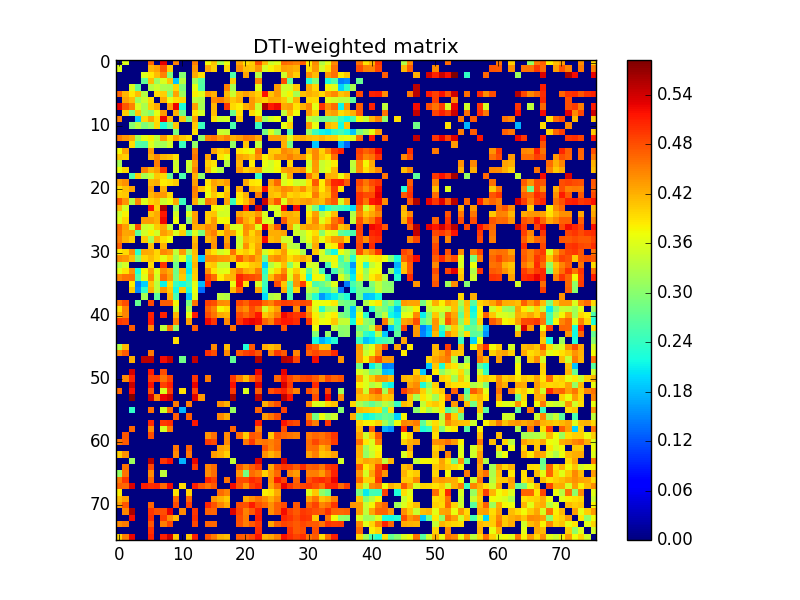

The file beside this chart, header and first rows:
0.000000000000000000e+00, 3.597401728412942257e-01, 0.000000000000000000e+00, 0.000000000000000000e+00, 0.000000000000000000e+00, 4.657732613708713831e-01, 0.000000000000000000e+00, 5.280512951128698562e-01, 0.000000000000000000e+00, 4.478854840604835075e-01, 0.000000000000000000e+00, 0.000000000000000000e+00, 4.504396800874495010e-01, 0.000000000000000000e+00, 3.740202390745778760e-01, 4.079458797117025970e-01, 3.219335054477203140e-01, 3.686304967648230124e-01, 0.000000000000000000e+00, 4.264728930728087231e-01, 3.933244790781865174e-01, 4.014042696784582143e-01, 4.759339858384931121e-01, 4.133379730120229079e-01
3.597401728412942257e-01, 0.000000000000000000e+00, 0.000000000000000000e+00, 0.000000000000000000e+00, 0.000000000000000000e+00, 4.181357160843979237e-01, 4.278196226895628063e-01, 4.767497345027202904e-01, 4.003370109760275852e-01, 0.000000000000000000e+00, 0.000000000000000000e+00, 0.000000000000000000e+00, 4.363870114552029222e-01, 0.000000000000000000e+00, 4.273568148640801145e-01, 4.014686971326010823e-01, 0.000000000000000000e+00, 3.969974000398803216e-01, 0.000000000000000000e+00, 4.389655119605351818e-01, 4.105483048467057916e-01, 4.058345917760117216e-01, 4.374639249154099740e-01, 3.526508227791714800e-01
0.000000000000000000e+00, 0.000000000000000000e+00, 0.000000000000000000e+00, 0.000000000000000000e+00, 3.588409075812700189e-01, 3.851933219330104241e-01, 4.126306979972449995e-01, 4.490527665418485026e-01, 2.930895078521609798e-01, 0.000000000000000000e+00, 2.993334950903703828e-01, 0.000000000000000000e+00, 4.243399173551077874e-01, 3.924678876803882055e-01, 0.000000000000000000e+00, 0.000000000000000000e+00, 0.000000000000000000e+00, 0.000000000000000000e+00, 2.590255650041651814e-01, 0.000000000000000000e+00, 4.278166196947996158e-01, 0.000000000000000000e+00, 3.308892538170827846e-01, 0.000000000000000000e+00
0.000000000000000000e+00, 0.000000000000000000e+00, 0.000000000000000000e+00, 0.000000000000000000e+00, 2.725555356191670109e-01, 4.122946465148639161e-01, 3.135465360052498984e-01, 3.578410313816123844e-01, 4.050273443982279065e-01, 1.887127411935496935e-01, 3.343225392956791220e-01, 0.000000000000000000e+00, 3.179591707022060842e-01, 2.651870959424184049e-01, 0.000000000000000000e+00, 0.000000000000000000e+00, 0.000000000000000000e+00, 0.000000000000000000e+00, 4.037276704007349837e-01, 0.000000000000000000e+00, 0.000000000000000000e+00, 0.000000000000000000e+00, 4.466633277011706760e-01, 0.000000000000000000e+00
0.000000000000000000e+00, 0.000000000000000000e+00, 3.588409075812700189e-01, 2.725555356191670109e-01, 0.000000000000000000e+00, 3.311674729973393960e-01, 3.458051329651298245e-01, 3.241591109091446765e-01, 3.226220204099856104e-01, 3.968352278020129131e-01, 2.918763218823616223e-01, 0.000000000000000000e+00, 3.644245251700153898e-01, 2.608884567080115846e-01, 0.000000000000000000e+00, 0.000000000000000000e+00, 0.000000000000000000e+00, 4.499656106008408929e-01, 3.217015338422835047e-01, 0.000000000000000000e+00, 0.000000000000000000e+00, 0.000000000000000000e+00, 3.603736911073616156e-01, 0.000000000000000000e+00
4.657732613708713831e-01, 4.181357160843979237e-01, 3.851933219330104241e-01, 4.122946465148639161e-01, 3.311674729973393960e-01, 0.000000000000000000e+00, 3.944684721024799834e-01, 4.012691119789207894e-01, 2.991683641602452259e-01, 4.295296343347981827e-01, 3.161083175647749210e-01, 0.000000000000000000e+00, 3.799834833720097116e-01, 3.605200570231287260e-01, 4.362888895817954027e-01, 4.195960487356821811e-01, 0.000000000000000000e+00, 4.160954137685832221e-01, 3.468992287660219165e-01, 4.160410427901947150e-01, 4.306143366177495047e-01, 4.171189496787959250e-01, 3.994195221107574856e-01, 5.180826418336709205e-01
0.000000000000000000e+00, 4.278196226895628063e-01, 4.126306979972449995e-01, 3.135465360052498984e-01, 3.458051329651298245e-01, 3.944684721024799834e-01, 0.000000000000000000e+00, 4.246708228325722922e-01, 3.660294463983497781e-01, 3.929034890069350028e-01, 3.942403667779946219e-01, 0.000000000000000000e+00, 3.376628798656147734e-01, 3.237273055609933836e-01, 0.000000000000000000e+00, 4.446298016581843870e-01, 4.504343544607490868e-01, 4.317812080163702104e-01, 4.063180207344936901e-01, 4.223314351866098160e-01, 0.000000000000000000e+00, 4.358449618223013133e-01, 4.093871277938290199e-01, 4.016625583376998154e-01
5.280512951128698562e-01, 4.767497345027202904e-01, 4.490527665418485026e-01, 3.578410313816123844e-01, 3.241591109091446765e-01, 4.012691119789207894e-01, 4.246708228325722922e-01, 0.000000000000000000e+00, 4.322422564040864224e-01, 5.258629135474496286e-01, 2.238133998521248114e-01, 0.000000000000000000e+00, 4.306344192455870967e-01, 3.187581638330516109e-01, 0.000000000000000000e+00, 4.173921392072680869e-01, 0.000000000000000000e+00, 4.960587003515989912e-01, 3.937213605560446195e-01, 3.830930677561054098e-01, 4.227989110565577024e-01, 4.348405672652954079e-01, 3.479323351627809924e-01, 5.591894262124597059e-01
0.000000000000000000e+00, 4.003370109760275852e-01, 2.930895078521609798e-01, 4.050273443982279065e-01, 3.226220204099856104e-01, 2.991683641602452259e-01, 3.660294463983497781e-01, 4.322422564040864224e-01, 0.000000000000000000e+00, 4.191592180837513948e-01, 2.830848312797750732e-01, 0.000000000000000000e+00, 3.888265825676274212e-01, 3.511825220525777169e-01, 0.000000000000000000e+00, 4.097910526229568973e-01, 0.000000000000000000e+00, 0.000000000000000000e+00, 2.778501959669351096e-01, 3.893835897510647959e-01, 0.000000000000000000e+00, 3.951714769767619151e-01, 3.704123821666189809e-01, 0.000000000000000000e+00
4.478854840604835075e-01, 0.000000000000000000e+00, 0.000000000000000000e+00, 1.887127411935496935e-01, 3.968352278020129131e-01, 4.295296343347981827e-01, 3.929034890069350028e-01, 5.258629135474496286e-01, 4.191592180837513948e-01, 0.000000000000000000e+00, 4.051852000965681100e-01, 2.908167173935025107e-01, 4.319516399358734882e-01, 0.000000000000000000e+00, 0.000000000000000000e+00, 3.905172836366955780e-01, 3.477543587916087087e-01, 3.538021153089933035e-01, 0.000000000000000000e+00, 4.041221953523996824e-01, 0.000000000000000000e+00, 0.000000000000000000e+00, 4.256376914860010019e-01, 3.118163409388973739e-01
0.000000000000000000e+00, 0.000000000000000000e+00, 2.993334950903703828e-01, 3.343225392956791220e-01, 2.918763218823616223e-01, 3.161083175647749210e-01, 3.942403667779946219e-01, 2.238133998521248114e-01, 2.830848312797750732e-01, 4.051852000965681100e-01, 0.000000000000000000e+00, 0.000000000000000000e+00, 4.056781590682361771e-01, 2.453447507688450990e-01, 0.000000000000000000e+00, 0.000000000000000000e+00, 0.000000000000000000e+00, 0.000000000000000000e+00, 2.548883230672117084e-01, 0.000000000000000000e+00, 0.000000000000000000e+00, 0.000000000000000000e+00, 2.441657806461277058e-01, 0.000000000000000000e+00
0.000000000000000000e+00, 0.000000000000000000e+00, 0.000000000000000000e+00, 0.000000000000000000e+00, 0.000000000000000000e+00, 0.000000000000000000e+00, 0.000000000000000000e+00, 0.000000000000000000e+00, 0.000000000000000000e+00, 2.908167173935025107e-01, 0.000000000000000000e+00, 0.000000000000000000e+00, 3.929143957925648745e-01, 0.000000000000000000e+00, 0.000000000000000000e+00, 0.000000000000000000e+00, 3.473922373735673919e-01, 3.426770621442533082e-01, 0.000000000000000000e+00, 0.000000000000000000e+00, 0.000000000000000000e+00, 0.000000000000000000e+00, 0.000000000000000000e+00, 2.871555603592861883e-01
4.504396800874495010e-01, 4.363870114552029222e-01, 4.243399173551077874e-01, 3.179591707022060842e-01, 3.644245251700153898e-01, 3.799834833720097116e-01, 3.376628798656147734e-01, 4.306344192455870967e-01, 3.888265825676274212e-01, 4.319516399358734882e-01, 4.056781590682361771e-01, 3.929143957925648745e-01, 0.000000000000000000e+00, 3.091470484401301899e-01, 4.487384096159253155e-01, 4.589738480089162742e-01, 4.337266067568094075e-01, 4.497818345900290171e-01, 4.187547552915173998e-01, 4.316454435522896205e-01, 4.506740848563232094e-01, 4.472106843398552800e-01, 4.241296538031301133e-01, 0.000000000000000000e+00
0.000000000000000000e+00, 0.000000000000000000e+00, 3.924678876803882055e-01, 2.651870959424184049e-01, 2.608884567080115846e-01, 3.605200570231287260e-01, 3.237273055609933836e-01, 3.187581638330516109e-01, 3.511825220525777169e-01, 0.000000000000000000e+00, 2.453447507688450990e-01, 0.000000000000000000e+00, 3.091470484401301899e-01, 0.000000000000000000e+00, 0.000000000000000000e+00, 0.000000000000000000e+00, 0.000000000000000000e+00, 0.000000000000000000e+00, 3.076229381803192164e-01, 0.000000000000000000e+00, 4.085515737533568781e-01, 0.000000000000000000e+00, 3.366644942236878824e-01, 0.000000000000000000e+00
3.740202390745778760e-01, 4.273568148640801145e-01, 0.000000000000000000e+00, 0.000000000000000000e+00, 0.000000000000000000e+00, 4.362888895817954027e-01, 0.000000000000000000e+00, 0.000000000000000000e+00, 0.000000000000000000e+00, 0.000000000000000000e+00, 0.000000000000000000e+00, 0.000000000000000000e+00, 4.487384096159253155e-01, 0.000000000000000000e+00, 0.000000000000000000e+00, 4.287293950070645843e-01, 4.017255760490713867e-01, 4.148207168186203164e-01, 0.000000000000000000e+00, 3.887106997880707127e-01, 3.796681049987827850e-01, 3.674358038150435934e-01, 4.556073790519479805e-01, 0.000000000000000000e+00
4.079458797117025970e-01, 4.014686971326010823e-01, 0.000000000000000000e+00, 0.000000000000000000e+00, 0.000000000000000000e+00, 4.195960487356821811e-01, 4.446298016581843870e-01, 4.173921392072680869e-01, 4.097910526229568973e-01, 3.905172836366955780e-01, 0.000000000000000000e+00, 0.000000000000000000e+00, 4.589738480089162742e-01, 0.000000000000000000e+00, 4.287293950070645843e-01, 0.000000000000000000e+00, 3.867306042951170753e-01, 3.669068329601579137e-01, 0.000000000000000000e+00, 4.285526505828010091e-01, 4.191602106689071849e-01, 4.054985179956003827e-01, 4.396979725335647959e-01, 3.812656119019660061e-01
3.219335054477203140e-01, 0.000000000000000000e+00, 0.000000000000000000e+00, 0.000000000000000000e+00, 0.000000000000000000e+00, 0.000000000000000000e+00, 4.504343544607490868e-01, 0.000000000000000000e+00, 0.000000000000000000e+00, 3.477543587916087087e-01, 0.000000000000000000e+00, 3.473922373735673919e-01, 4.337266067568094075e-01, 0.000000000000000000e+00, 4.017255760490713867e-01, 3.867306042951170753e-01, 0.000000000000000000e+00, 3.306657322088253914e-01, 0.000000000000000000e+00, 4.163504583586425944e-01, 0.000000000000000000e+00, 3.823546072873955093e-01, 0.000000000000000000e+00, 3.683065391340700767e-01
3.686304967648230124e-01, 3.969974000398803216e-01, 0.000000000000000000e+00, 0.000000000000000000e+00, 4.499656106008408929e-01, 4.160954137685832221e-01, 4.317812080163702104e-01, 4.960587003515989912e-01, 0.000000000000000000e+00, 3.538021153089933035e-01, 0.000000000000000000e+00, 3.426770621442533082e-01, 4.497818345900290171e-01, 0.000000000000000000e+00, 4.148207168186203164e-01, 3.669068329601579137e-01, 3.306657322088253914e-01, 0.000000000000000000e+00, 0.000000000000000000e+00, 4.327638292334209935e-01, 4.023410428827225993e-01, 4.139923868536242724e-01, 4.298224598918857220e-01, 3.528903337590155176e-01
0.000000000000000000e+00, 0.000000000000000000e+00, 2.590255650041651814e-01, 4.037276704007349837e-01, 3.217015338422835047e-01, 3.468992287660219165e-01, 4.063180207344936901e-01, 3.937213605560446195e-01, 2.778501959669351096e-01, 0.000000000000000000e+00, 2.548883230672117084e-01, 0.000000000000000000e+00, 4.187547552915173998e-01, 3.076229381803192164e-01, 0.000000000000000000e+00, 0.000000000000000000e+00, 0.000000000000000000e+00, 0.000000000000000000e+00, 0.000000000000000000e+00, 0.000000000000000000e+00, 0.000000000000000000e+00, 0.000000000000000000e+00, 2.422861033551305110e-01, 0.000000000000000000e+00
4.264728930728087231e-01, 4.389655119605351818e-01, 0.000000000000000000e+00, 0.000000000000000000e+00, 0.000000000000000000e+00, 4.160410427901947150e-01, 4.223314351866098160e-01, 3.830930677561054098e-01, 3.893835897510647959e-01, 4.041221953523996824e-01, 0.000000000000000000e+00, 0.000000000000000000e+00, 4.316454435522896205e-01, 0.000000000000000000e+00, 3.887106997880707127e-01, 4.285526505828010091e-01, 4.163504583586425944e-01, 4.327638292334209935e-01, 0.000000000000000000e+00, 0.000000000000000000e+00, 4.235723399180673088e-01, 3.867685169604688777e-01, 3.835233761490350890e-01, 0.000000000000000000e+00
3.933244790781865174e-01, 4.105483048467057916e-01, 4.278166196947996158e-01, 0.000000000000000000e+00, 0.000000000000000000e+00, 4.306143366177495047e-01, 0.000000000000000000e+00, 4.227989110565577024e-01, 0.000000000000000000e+00, 0.000000000000000000e+00, 0.000000000000000000e+00, 0.000000000000000000e+00, 4.506740848563232094e-01, 4.085515737533568781e-01, 3.796681049987827850e-01, 4.191602106689071849e-01, 0.000000000000000000e+00, 4.023410428827225993e-01, 0.000000000000000000e+00, 4.235723399180673088e-01, 0.000000000000000000e+00, 4.204184087143094106e-01, 4.114541082780907022e-01, 5.199589615497225426e-01
4.014042696784582143e-01, 4.058345917760117216e-01, 0.000000000000000000e+00, 0.000000000000000000e+00, 0.000000000000000000e+00, 4.171189496787959250e-01, 4.358449618223013133e-01, 4.348405672652954079e-01, 3.951714769767619151e-01, 0.000000000000000000e+00, 0.000000000000000000e+00, 0.000000000000000000e+00, 4.472106843398552800e-01, 0.000000000000000000e+00, 3.674358038150435934e-01, 4.054985179956003827e-01, 3.823546072873955093e-01, 4.139923868536242724e-01, 0.000000000000000000e+00, 3.867685169604688777e-01, 4.204184087143094106e-01, 0.000000000000000000e+00, 4.530735318773255749e-01, 0.000000000000000000e+00
4.759339858384931121e-01, 4.374639249154099740e-01, 3.308892538170827846e-01, 4.466633277011706760e-01, 3.603736911073616156e-01, 3.994195221107574856e-01, 4.093871277938290199e-01, 3.479323351627809924e-01, 3.704123821666189809e-01, 4.256376914860010019e-01, 2.441657806461277058e-01, 0.000000000000000000e+00, 4.241296538031301133e-01, 3.366644942236878824e-01, 4.556073790519479805e-01, 4.396979725335647959e-01, 0.000000000000000000e+00, 4.298224598918857220e-01, 2.422861033551305110e-01, 3.835233761490350890e-01, 4.114541082780907022e-01, 4.530735318773255749e-01, 0.000000000000000000e+00, 5.419975490756608894e-01
4.133379730120229079e-01, 3.526508227791714800e-01, 0.000000000000000000e+00, 0.000000000000000000e+00, 0.000000000000000000e+00, 5.180826418336709205e-01, 4.016625583376998154e-01, 5.591894262124597059e-01, 0.000000000000000000e+00, 3.118163409388973739e-01, 0.000000000000000000e+00, 2.871555603592861883e-01, 0.000000000000000000e+00, 0.000000000000000000e+00, 0.000000000000000000e+00, 3.812656119019660061e-01, 3.683065391340700767e-01, 3.528903337590155176e-01, 0.000000000000000000e+00, 0.000000000000000000e+00, 5.199589615497225426e-01, 0.000000000000000000e+00, 5.419975490756608894e-01, 0.000000000000000000e+00
3.496723574638129772e-01, 3.786893716956101219e-01, 0.000000000000000000e+00, 0.000000000000000000e+00, 0.000000000000000000e+00, 4.071946989464160782e-01, 4.248147321838204871e-01, 5.156696290514346526e-01, 0.000000000000000000e+00, 3.517537300811571233e-01, 0.000000000000000000e+00, 3.575095639268162095e-01, 4.315506170774596195e-01, 0.000000000000000000e+00, 4.033580650542805124e-01, 4.093038764416768172e-01, 3.506979945322037939e-01, 3.525767431574888811e-01, 0.000000000000000000e+00, 4.255371670392117944e-01, 4.127848192799474791e-01, 4.119577244630708845e-01, 4.359427336494747229e-01, 3.589922763667974803e-01
3.629819164600278092e-01, 3.960886077981429776e-01, 0.000000000000000000e+00, 0.000000000000000000e+00, 4.325798256657775176e-01, 4.337608019095079981e-01, 4.229178771955591776e-01, 5.248462185189275431e-01, 0.000000000000000000e+00, 3.700055696063145882e-01, 0.000000000000000000e+00, 3.062731860822104912e-01, 4.309852182928444186e-01, 0.000000000000000000e+00, 4.013341512895918228e-01, 4.346344285617081971e-01, 3.736976692738399053e-01, 3.771913403182641233e-01, 0.000000000000000000e+00, 4.640100867836384202e-01, 4.248413795985849228e-01, 4.030771864253940850e-01, 4.764087673846357784e-01, 3.531478284572220905e-01
4.622115613755061747e-01, 4.312191960659212953e-01, 3.490548154075697740e-01, 4.821033210172905870e-01, 3.495703517305834840e-01, 3.582565692512638122e-01, 4.044818826341491924e-01, 4.236895323586292728e-01, 3.375049941183271840e-01, 0.000000000000000000e+00, 3.679856720566759831e-01, 0.000000000000000000e+00, 4.221675664002982886e-01, 4.218726450518419102e-01, 4.445113454205051884e-01, 4.359208220362438824e-01, 0.000000000000000000e+00, 4.289136781789846253e-01, 3.563484353274496974e-01, 3.578168075558222916e-01, 4.451816936419842885e-01, 4.333719413345560878e-01, 3.609685466020641775e-01, 5.237999010927517629e-01
4.587193536775093783e-01, 4.271181951100189167e-01, 4.294031274603580250e-01, 2.699109783612109736e-01, 3.507861483230230726e-01, 3.784565854992860134e-01, 3.508938741802076766e-01, 4.314479441889130240e-01, 4.160553683009802217e-01, 3.587196430537228919e-01, 4.012611738831188823e-01, 2.649976214030843047e-01, 3.595351055832952114e-01, 2.911647675400751978e-01, 4.342476026837255865e-01, 4.510887603552051761e-01, 3.955360097605088998e-01, 4.344612493268901199e-01, 4.237291386473728272e-01, 3.741218867085432942e-01, 4.372299622190691237e-01, 3.972086666462539828e-01, 4.293557124646478762e-01, 0.000000000000000000e+00
4.492131722361077939e-01, 4.194798510955871085e-01, 4.009803105414118107e-01, 0.000000000000000000e+00, 4.027411306112412270e-01, 3.218414609170723861e-01, 4.168287113452884829e-01, 3.888972413698463804e-01, 3.727596778764707963e-01, 0.000000000000000000e+00, 0.000000000000000000e+00, 0.000000000000000000e+00, 4.141037955103368806e-01, 0.000000000000000000e+00, 4.166212465571432211e-01, 4.342320034849512789e-01, 0.000000000000000000e+00, 4.282001483117353069e-01, 0.000000000000000000e+00, 3.477617979149852934e-01, 4.162154596796082129e-01, 4.061879081730012109e-01, 4.173793763848365757e-01, 5.215514423201388361e-01
4.696794208698498729e-01, 0.000000000000000000e+00, 0.000000000000000000e+00, 0.000000000000000000e+00, 0.000000000000000000e+00, 4.096037151013697253e-01, 0.000000000000000000e+00, 4.193363604047838922e-01, 0.000000000000000000e+00, 0.000000000000000000e+00, 0.000000000000000000e+00, 0.000000000000000000e+00, 4.251345491768485085e-01, 0.000000000000000000e+00, 0.000000000000000000e+00, 4.381945373928746168e-01, 0.000000000000000000e+00, 4.447899663972839090e-01, 0.000000000000000000e+00, 3.507342067722976076e-01, 4.393046662562187787e-01, 3.956610078597354030e-01, 4.291819455577057241e-01, 0.000000000000000000e+00
3.828615076180770793e-01, 3.938208780459925840e-01, 4.397714874445882161e-01, 2.325102282708834955e-01, 4.233789375145282086e-01, 4.225281037882461233e-01, 3.959894712013595219e-01, 4.448235473049890754e-01, 4.340900763285798769e-01, 3.390739422579093776e-01, 4.324277148599304232e-01, 3.132884035928558131e-01, 4.136791983743806078e-01, 0.000000000000000000e+00, 4.147587037574108071e-01, 3.882168683865782066e-01, 3.523384372454752000e-01, 3.647702595146227744e-01, 4.571994454486967840e-01, 3.898886466836662956e-01, 4.044692588358244079e-01, 3.873974549829474756e-01, 4.348916236836132820e-01, 3.514639991414594267e-01
4.412711727856519772e-01, 4.364119929376675810e-01, 4.130362843332093248e-01, 2.945336504606481109e-01, 3.963559960667644155e-01, 4.118218418494006827e-01, 3.950771798005637825e-01, 3.644090108990307164e-01, 3.967618175401562142e-01, 3.191248842530747809e-01, 3.662293261827275215e-01, 2.446869302288214865e-01, 4.091866372003402086e-01, 1.869413734761516122e-01, 4.456257982478183943e-01, 4.456971243109371095e-01, 4.345024991424152883e-01, 4.343439553820745980e-01, 4.113399672452212052e-01, 4.735885697365652125e-01, 4.348063617188541730e-01, 4.535370426722736825e-01, 4.233797815434088840e-01, 2.829701647340053805e-01
3.318523241019912806e-01, 3.533280117196058723e-01, 0.000000000000000000e+00, 0.000000000000000000e+00, 0.000000000000000000e+00, 3.944114258519096916e-01, 0.000000000000000000e+00, 4.963214147233416251e-01, 0.000000000000000000e+00, 2.833754575861399116e-01, 0.000000000000000000e+00, 2.143530351471746864e-01, 4.174441650486813149e-01, 0.000000000000000000e+00, 3.995416936981462941e-01, 4.063306895698636234e-01, 3.451934828842547209e-01, 3.448324971491509849e-01, 0.000000000000000000e+00, 3.827277832160234095e-01, 3.862110558289966189e-01, 4.046363687587608005e-01, 4.107734414768299813e-01, 1.925865716775005954e-01
3.644990386594005871e-01, 3.911225751516412275e-01, 4.388541906575649798e-01, 2.231602706393203128e-01, 3.770901329905564925e-01, 4.295229892879611766e-01, 3.637675821308797852e-01, 4.407194912459336256e-01, 4.209784517172994733e-01, 2.832471242704339143e-01, 4.161486252944807118e-01, 2.079832210016064054e-01, 4.045477291340737191e-01, 0.000000000000000000e+00, 4.401411602844996773e-01, 3.887218414578760828e-01, 3.614870730465344906e-01, 3.642755459792714756e-01, 4.216196013562600875e-01, 4.520515656307214081e-01, 4.220124908207036896e-01, 4.119769522619340929e-01, 4.524407356434131944e-01, 2.358258233067143106e-01
4.441158766355274845e-01, 4.572813287662380044e-01, 4.603141448616486220e-01, 2.598955615227699911e-01, 3.594297591526868230e-01, 4.436633364370283772e-01, 3.523809434670940877e-01, 4.619498763701743727e-01, 4.299271159601170122e-01, 2.904973458893416738e-01, 4.041771379118577756e-01, 2.381490392140183932e-01, 4.023099471548334805e-01, 0.000000000000000000e+00, 4.889925168520594112e-01, 4.610318154684667213e-01, 3.841168537978493780e-01, 4.158339862356678074e-01, 4.164216251906358024e-01, 5.053495492118594834e-01, 4.878657280698605048e-01, 4.822659049347315929e-01, 4.743576293001022792e-01, 2.591287313436769768e-01
0.000000000000000000e+00, 0.000000000000000000e+00, 3.835790378676833812e-01, 1.440432980886537095e-01, 1.910355183698183024e-01, 4.078450402556517140e-01, 3.346874412600061022e-01, 2.136603175125038889e-01, 3.930903875983893236e-01, 2.445134030844736128e-01, 2.186906773005267979e-01, 2.533857964196348789e-01, 3.609175144427774207e-01, 1.794955977475481135e-01, 5.110729682869151747e-01, 0.000000000000000000e+00, 0.000000000000000000e+00, 0.000000000000000000e+00, 3.668217414368766249e-01, 5.114338041409245417e-01, 3.911097601231128262e-01, 0.000000000000000000e+00, 3.544874806243077936e-01, 2.473538754650322080e-01
0.000000000000000000e+00, 0.000000000000000000e+00, 4.058950441913490859e-01, 1.525005490832997967e-01, 2.344693316110013914e-01, 4.187373196789959118e-01, 3.388416710348499117e-01, 4.371664653271530865e-01, 4.058051960911855938e-01, 2.173518485144229906e-01, 4.051735352939432877e-01, 2.234533649207280093e-01, 3.702884471555935031e-01, 1.332616083669201923e-01, 0.000000000000000000e+00, 0.000000000000000000e+00, 0.000000000000000000e+00, 0.000000000000000000e+00, 4.153878650066046840e-01, 4.733215956114442124e-01, 0.000000000000000000e+00, 0.000000000000000000e+00, 4.270638093100508903e-01, 2.325425332915349863e-01
0.000000000000000000e+00, 0.000000000000000000e+00, 0.000000000000000000e+00, 0.000000000000000000e+00, 3.228873014450073242e-01, 0.000000000000000000e+00, 2.687155902385712225e-01, 0.000000000000000000e+00, 4.204255640506743830e-01, 2.553462523183294142e-01, 0.000000000000000000e+00, 1.861260537561232054e-01, 3.578006019104987834e-01, 0.000000000000000000e+00, 0.000000000000000000e+00, 0.000000000000000000e+00, 3.387980867402948237e-01, 3.312888902506063160e-01, 0.000000000000000000e+00, 0.000000000000000000e+00, 0.000000000000000000e+00, 0.000000000000000000e+00, 0.000000000000000000e+00, 1.993917498973913072e-01
4.584428439472807981e-01, 4.802739771586219120e-01, 0.000000000000000000e+00, 2.759483313746238231e-01, 0.000000000000000000e+00, 4.832361623240640780e-01, 0.000000000000000000e+00, 4.729445006680239039e-01, 4.720034360042197896e-01, 3.759409414668061222e-01, 0.000000000000000000e+00, 2.908491626218394077e-01, 4.573735008193158813e-01, 0.000000000000000000e+00, 4.908105881955122096e-01, 4.806310910040981210e-01, 4.430158136654865908e-01, 4.401180621486968092e-01, 0.000000000000000000e+00, 4.845942641798884898e-01, 4.694345583382976139e-01, 4.958590164608935869e-01, 4.967401487000940863e-01, 4.630283597224366110e-01
3.908899614884592255e-01, 4.495688239324575064e-01, 0.000000000000000000e+00, 0.000000000000000000e+00, 0.000000000000000000e+00, 0.000000000000000000e+00, 0.000000000000000000e+00, 0.000000000000000000e+00, 0.000000000000000000e+00, 3.441543458267191102e-01, 0.000000000000000000e+00, 3.238842192263354236e-01, 0.000000000000000000e+00, 0.000000000000000000e+00, 4.697225316026780173e-01, 4.480087835693485898e-01, 3.774719339243001737e-01, 3.913483028307664924e-01, 0.000000000000000000e+00, 4.565175974600542141e-01, 4.410296442407948825e-01, 4.821847935596468848e-01, 4.588589473187114076e-01, 3.488346764716626081e-01
4.173486132048165875e-01, 4.474828911176298996e-01, 0.000000000000000000e+00, 0.000000000000000000e+00, 0.000000000000000000e+00, 5.072296028557335967e-01, 0.000000000000000000e+00, 5.081752720810163160e-01, 0.000000000000000000e+00, 4.175723443293181125e-01, 0.000000000000000000e+00, 3.668285501346603139e-01, 5.128077516825715332e-01, 0.000000000000000000e+00, 4.833389065186894928e-01, 4.593331789154789790e-01, 4.235705336537273769e-01, 4.166423307607184934e-01, 0.000000000000000000e+00, 4.835448351818193991e-01, 4.645742548496091806e-01, 4.838766574606275794e-01, 5.145446949680373416e-01, 4.062903181326867896e-01
4.938774130645904870e-01, 4.876578623871070106e-01, 0.000000000000000000e+00, 0.000000000000000000e+00, 0.000000000000000000e+00, 5.131544345970516785e-01, 0.000000000000000000e+00, 0.000000000000000000e+00, 0.000000000000000000e+00, 4.501276410639261094e-01, 0.000000000000000000e+00, 4.319554584887967952e-01, 0.000000000000000000e+00, 0.000000000000000000e+00, 5.237039590473061557e-01, 4.976824705721694109e-01, 0.000000000000000000e+00, 4.445523616333669770e-01, 0.000000000000000000e+00, 4.961601398391671247e-01, 5.208288332200700088e-01, 5.297214610753380182e-01, 5.218361481519808720e-01, 4.665374608176359739e-01
0.000000000000000000e+00, 0.000000000000000000e+00, 4.717019532982457131e-01, 0.000000000000000000e+00, 0.000000000000000000e+00, 4.430589617126277080e-01, 0.000000000000000000e+00, 3.366193375290699730e-01, 4.578165983963484176e-01, 3.088432007032654858e-01, 0.000000000000000000e+00, 0.000000000000000000e+00, 4.720154119081090838e-01, 0.000000000000000000e+00, 0.000000000000000000e+00, 0.000000000000000000e+00, 0.000000000000000000e+00, 0.000000000000000000e+00, 4.577862540576765893e-01, 0.000000000000000000e+00, 0.000000000000000000e+00, 0.000000000000000000e+00, 4.416099480903504793e-01, 0.000000000000000000e+00
0.000000000000000000e+00, 0.000000000000000000e+00, 0.000000000000000000e+00, 0.000000000000000000e+00, 0.000000000000000000e+00, 0.000000000000000000e+00, 0.000000000000000000e+00, 0.000000000000000000e+00, 0.000000000000000000e+00, 0.000000000000000000e+00, 0.000000000000000000e+00, 0.000000000000000000e+00, 0.000000000000000000e+00, 0.000000000000000000e+00, 0.000000000000000000e+00, 0.000000000000000000e+00, 0.000000000000000000e+00, 0.000000000000000000e+00, 0.000000000000000000e+00, 0.000000000000000000e+00, 0.000000000000000000e+00, 0.000000000000000000e+00, 0.000000000000000000e+00, 0.000000000000000000e+00
0.000000000000000000e+00, 0.000000000000000000e+00, 0.000000000000000000e+00, 0.000000000000000000e+00, 0.000000000000000000e+00, 0.000000000000000000e+00, 0.000000000000000000e+00, 0.000000000000000000e+00, 0.000000000000000000e+00, 3.932671330629987083e-01, 0.000000000000000000e+00, 0.000000000000000000e+00, 0.000000000000000000e+00, 0.000000000000000000e+00, 0.000000000000000000e+00, 0.000000000000000000e+00, 0.000000000000000000e+00, 0.000000000000000000e+00, 0.000000000000000000e+00, 0.000000000000000000e+00, 0.000000000000000000e+00, 0.000000000000000000e+00, 0.000000000000000000e+00, 0.000000000000000000e+00
3.292420035270660073e-01, 4.147307440390405886e-01, 0.000000000000000000e+00, 0.000000000000000000e+00, 0.000000000000000000e+00, 0.000000000000000000e+00, 0.000000000000000000e+00, 0.000000000000000000e+00, 0.000000000000000000e+00, 0.000000000000000000e+00, 0.000000000000000000e+00, 0.000000000000000000e+00, 0.000000000000000000e+00, 0.000000000000000000e+00, 0.000000000000000000e+00, 4.437273170071772133e-01, 0.000000000000000000e+00, 4.129288930441176175e-01, 0.000000000000000000e+00, 0.000000000000000000e+00, 2.266138959907245121e-01, 4.739662085462990060e-01, 0.000000000000000000e+00, 4.219796842540550208e-01
4.438400124847626249e-01, 4.716026675927552092e-01, 0.000000000000000000e+00, 0.000000000000000000e+00, 0.000000000000000000e+00, 4.533153953351208854e-01, 0.000000000000000000e+00, 0.000000000000000000e+00, 0.000000000000000000e+00, 0.000000000000000000e+00, 0.000000000000000000e+00, 0.000000000000000000e+00, 0.000000000000000000e+00, 0.000000000000000000e+00, 4.990945625421572829e-01, 4.818790881309545915e-01, 0.000000000000000000e+00, 4.436672663830719121e-01, 0.000000000000000000e+00, 4.730036336929118734e-01, 4.891138967062796938e-01, 4.995091248870108802e-01, 4.774445797234473932e-01, 0.000000000000000000e+00
0.000000000000000000e+00, 0.000000000000000000e+00, 4.215011132947604766e-01, 0.000000000000000000e+00, 5.525840236927621607e-01, 5.518444243280328232e-01, 0.000000000000000000e+00, 5.208811555464057941e-01, 5.460268252865817518e-01, 0.000000000000000000e+00, 2.824442811152830246e-01, 0.000000000000000000e+00, 5.464312885885789228e-01, 0.000000000000000000e+00, 0.000000000000000000e+00, 0.000000000000000000e+00, 0.000000000000000000e+00, 0.000000000000000000e+00, 2.718417066316364816e-01, 0.000000000000000000e+00, 0.000000000000000000e+00, 0.000000000000000000e+00, 5.556654019957353308e-01, 0.000000000000000000e+00
0.000000000000000000e+00, 0.000000000000000000e+00, 0.000000000000000000e+00, 0.000000000000000000e+00, 0.000000000000000000e+00, 0.000000000000000000e+00, 0.000000000000000000e+00, 0.000000000000000000e+00, 0.000000000000000000e+00, 0.000000000000000000e+00, 0.000000000000000000e+00, 0.000000000000000000e+00, 0.000000000000000000e+00, 0.000000000000000000e+00, 0.000000000000000000e+00, 0.000000000000000000e+00, 0.000000000000000000e+00, 0.000000000000000000e+00, 0.000000000000000000e+00, 0.000000000000000000e+00, 0.000000000000000000e+00, 0.000000000000000000e+00, 0.000000000000000000e+00, 0.000000000000000000e+00
0.000000000000000000e+00, 0.000000000000000000e+00, 5.370639766753604327e-01, 0.000000000000000000e+00, 0.000000000000000000e+00, 5.139539492808786747e-01, 0.000000000000000000e+00, 4.810718488583751173e-01, 0.000000000000000000e+00, 0.000000000000000000e+00, 0.000000000000000000e+00, 0.000000000000000000e+00, 0.000000000000000000e+00, 0.000000000000000000e+00, 0.000000000000000000e+00, 0.000000000000000000e+00, 0.000000000000000000e+00, 0.000000000000000000e+00, 0.000000000000000000e+00, 0.000000000000000000e+00, 0.000000000000000000e+00, 0.000000000000000000e+00, 5.256173488876306754e-01, 0.000000000000000000e+00
0.000000000000000000e+00, 4.413402645768619847e-01, 5.083428286652739159e-01, 0.000000000000000000e+00, 0.000000000000000000e+00, 4.904276634552814929e-01, 4.917684573246535185e-01, 4.575108677821155823e-01, 4.886539988271120238e-01, 0.000000000000000000e+00, 0.000000000000000000e+00, 0.000000000000000000e+00, 4.968624835792297967e-01, 0.000000000000000000e+00, 4.533687410574189225e-01, 0.000000000000000000e+00, 0.000000000000000000e+00, 0.000000000000000000e+00, 4.945201890071297957e-01, 4.485973797737404789e-01, 4.125645718508668125e-01, 4.629842587566834200e-01, 4.972001280093731879e-01, 0.000000000000000000e+00
0.000000000000000000e+00, 0.000000000000000000e+00, 5.453638812514209899e-01, 0.000000000000000000e+00, 0.000000000000000000e+00, 5.205909969883127930e-01, 0.000000000000000000e+00, 4.911540156422741221e-01, 5.095993665638239856e-01, 0.000000000000000000e+00, 0.000000000000000000e+00, 0.000000000000000000e+00, 5.279239606621509706e-01, 0.000000000000000000e+00, 0.000000000000000000e+00, 0.000000000000000000e+00, 0.000000000000000000e+00, 0.000000000000000000e+00, 5.187967203788949044e-01, 0.000000000000000000e+00, 0.000000000000000000e+00, 0.000000000000000000e+00, 5.343659114409656796e-01, 0.000000000000000000e+00
4.617784217011867143e-01, 0.000000000000000000e+00, 5.192697113559380240e-01, 0.000000000000000000e+00, 0.000000000000000000e+00, 4.778829701726635126e-01, 0.000000000000000000e+00, 3.555096141221342765e-01, 4.897716132872765860e-01, 0.000000000000000000e+00, 3.890206788349855893e-01, 0.000000000000000000e+00, 4.869581528304021134e-01, 0.000000000000000000e+00, 0.000000000000000000e+00, 0.000000000000000000e+00, 0.000000000000000000e+00, 0.000000000000000000e+00, 4.912403931261343226e-01, 0.000000000000000000e+00, 3.583241646146013148e-01, 0.000000000000000000e+00, 4.711228037066756968e-01, 0.000000000000000000e+00
0.000000000000000000e+00, 0.000000000000000000e+00, 5.821963719088384392e-01, 0.000000000000000000e+00, 0.000000000000000000e+00, 5.426155202967050117e-01, 4.446644484996796209e-01, 5.254479021010618478e-01, 5.425729101601721727e-01, 0.000000000000000000e+00, 0.000000000000000000e+00, 0.000000000000000000e+00, 5.326727585911823493e-01, 4.332845955755026957e-01, 0.000000000000000000e+00, 0.000000000000000000e+00, 0.000000000000000000e+00, 0.000000000000000000e+00, 5.625064301144770962e-01, 0.000000000000000000e+00, 0.000000000000000000e+00, 0.000000000000000000e+00, 5.513648968619484503e-01, 0.000000000000000000e+00
0.000000000000000000e+00, 0.000000000000000000e+00, 0.000000000000000000e+00, 0.000000000000000000e+00, 0.000000000000000000e+00, 0.000000000000000000e+00, 0.000000000000000000e+00, 0.000000000000000000e+00, 0.000000000000000000e+00, 4.544376673876103778e-01, 0.000000000000000000e+00, 4.503262573634528865e-01, 0.000000000000000000e+00, 0.000000000000000000e+00, 0.000000000000000000e+00, 0.000000000000000000e+00, 4.394895638241266833e-01, 4.186077592243360734e-01, 0.000000000000000000e+00, 0.000000000000000000e+00, 0.000000000000000000e+00, 0.000000000000000000e+00, 0.000000000000000000e+00, 4.207599973073495869e-01
0.000000000000000000e+00, 0.000000000000000000e+00, 2.382882021587834076e-01, 0.000000000000000000e+00, 0.000000000000000000e+00, 4.602346870374894872e-01, 0.000000000000000000e+00, 3.515656122641517833e-01, 4.609836049469839270e-01, 0.000000000000000000e+00, 1.755034404534636105e-01, 0.000000000000000000e+00, 0.000000000000000000e+00, 0.000000000000000000e+00, 0.000000000000000000e+00, 0.000000000000000000e+00, 0.000000000000000000e+00, 0.000000000000000000e+00, 3.105831404856512212e-01, 0.000000000000000000e+00, 0.000000000000000000e+00, 0.000000000000000000e+00, 4.683236137341579841e-01, 0.000000000000000000e+00
0.000000000000000000e+00, 0.000000000000000000e+00, 0.000000000000000000e+00, 0.000000000000000000e+00, 0.000000000000000000e+00, 0.000000000000000000e+00, 0.000000000000000000e+00, 0.000000000000000000e+00, 0.000000000000000000e+00, 4.727702895905304126e-01, 0.000000000000000000e+00, 4.717751776823769227e-01, 0.000000000000000000e+00, 0.000000000000000000e+00, 0.000000000000000000e+00, 0.000000000000000000e+00, 4.454210203018326153e-01, 4.214812334357916912e-01, 0.000000000000000000e+00, 0.000000000000000000e+00, 0.000000000000000000e+00, 0.000000000000000000e+00, 0.000000000000000000e+00, 4.350566525459034217e-01
0.000000000000000000e+00, 0.000000000000000000e+00, 0.000000000000000000e+00, 0.000000000000000000e+00, 0.000000000000000000e+00, 5.039646926387791881e-01, 0.000000000000000000e+00, 4.944596450191556802e-01, 5.009991777991624762e-01, 0.000000000000000000e+00, 0.000000000000000000e+00, 0.000000000000000000e+00, 5.159220562160176105e-01, 0.000000000000000000e+00, 0.000000000000000000e+00, 0.000000000000000000e+00, 0.000000000000000000e+00, 0.000000000000000000e+00, 0.000000000000000000e+00, 0.000000000000000000e+00, 0.000000000000000000e+00, 0.000000000000000000e+00, 5.098205676699282263e-01, 0.000000000000000000e+00
0.000000000000000000e+00, 0.000000000000000000e+00, 4.654163457361720213e-01, 0.000000000000000000e+00, 0.000000000000000000e+00, 4.417918989459874157e-01, 0.000000000000000000e+00, 3.539338146327983825e-01, 4.536210628642716181e-01, 0.000000000000000000e+00, 0.000000000000000000e+00, 0.000000000000000000e+00, 0.000000000000000000e+00, 0.000000000000000000e+00, 0.000000000000000000e+00, 0.000000000000000000e+00, 0.000000000000000000e+00, 0.000000000000000000e+00, 4.661680394483191936e-01, 0.000000000000000000e+00, 0.000000000000000000e+00, 0.000000000000000000e+00, 4.479968189897094999e-01, 0.000000000000000000e+00
0.000000000000000000e+00, 4.757083261077992842e-01, 0.000000000000000000e+00, 0.000000000000000000e+00, 0.000000000000000000e+00, 4.818185056875540773e-01, 0.000000000000000000e+00, 0.000000000000000000e+00, 0.000000000000000000e+00, 0.000000000000000000e+00, 0.000000000000000000e+00, 0.000000000000000000e+00, 0.000000000000000000e+00, 0.000000000000000000e+00, 4.375758299345288149e-01, 4.613634674101746991e-01, 0.000000000000000000e+00, 4.455709075769953009e-01, 0.000000000000000000e+00, 4.594380910710431087e-01, 4.031422006428211913e-01, 4.762804879458900076e-01, 4.670386588840081954e-01, 0.000000000000000000e+00
4.569866613569631975e-01, 4.732582377218425007e-01, 0.000000000000000000e+00, 0.000000000000000000e+00, 0.000000000000000000e+00, 0.000000000000000000e+00, 0.000000000000000000e+00, 0.000000000000000000e+00, 0.000000000000000000e+00, 0.000000000000000000e+00, 0.000000000000000000e+00, 0.000000000000000000e+00, 0.000000000000000000e+00, 0.000000000000000000e+00, 4.917637657934759154e-01, 4.826350336807762043e-01, 0.000000000000000000e+00, 4.431227283735474920e-01, 0.000000000000000000e+00, 0.000000000000000000e+00, 4.560105502934501120e-01, 4.940895358368583845e-01, 4.516916513227711150e-01, 4.571572255591503930e-01
... 15 more rows
